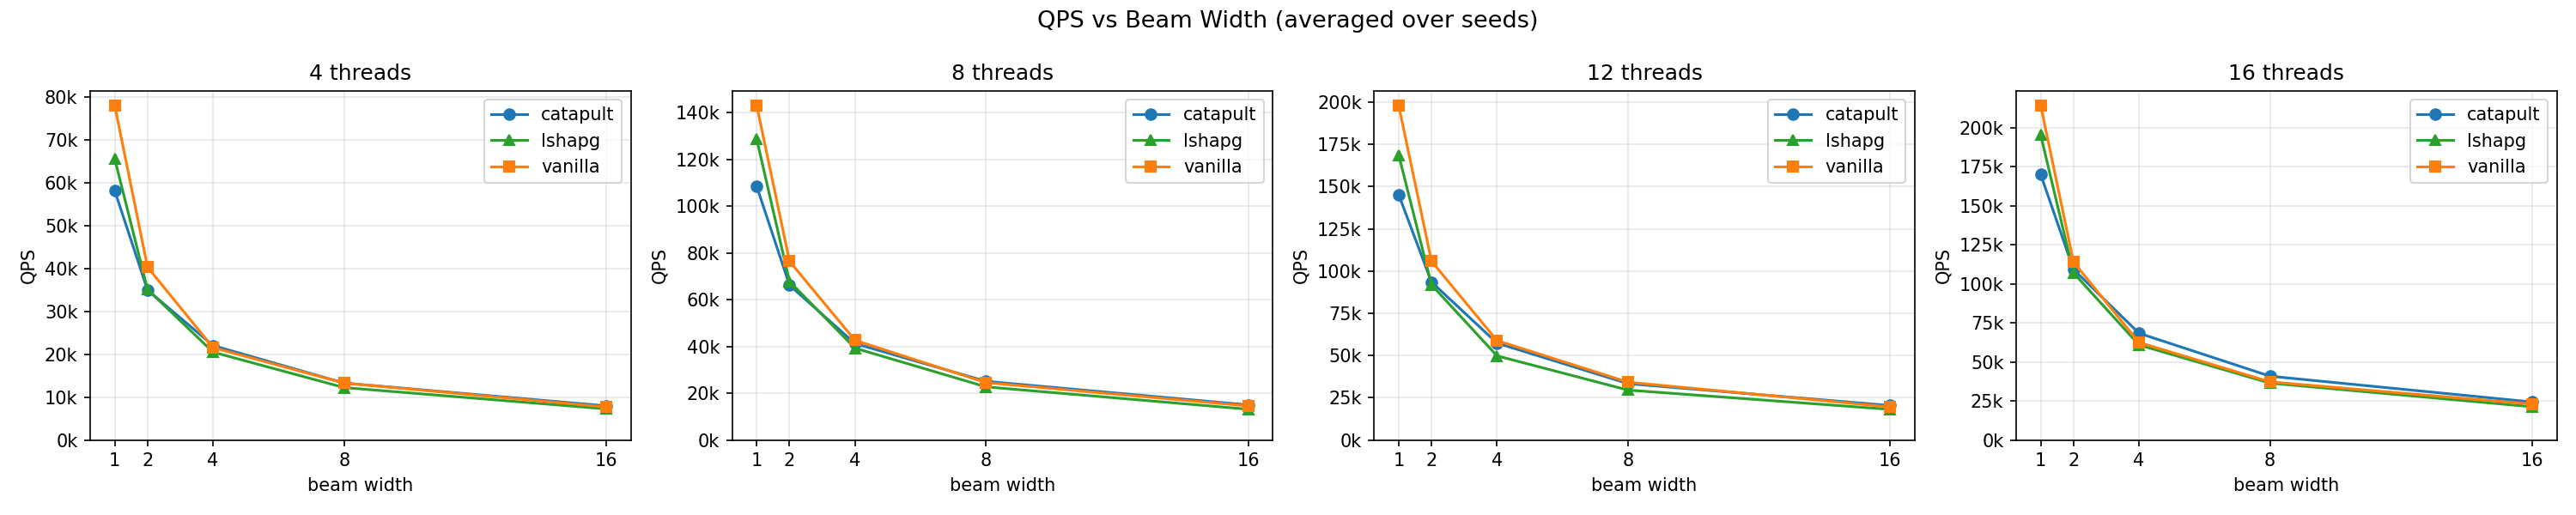

Values plotted in this chart, from the file beside it:
label, num_threads, beam_width, qps
catapult, 4, 1, 58186
catapult, 4, 2, 34996
catapult, 4, 4, 22048
catapult, 4, 8, 13289
catapult, 4, 16, 7964
catapult, 8, 1, 108369
catapult, 8, 2, 66168
catapult, 8, 4, 41217
catapult, 8, 8, 25073
catapult, 8, 16, 14976
catapult, 12, 1, 145182
catapult, 12, 2, 93541
catapult, 12, 4, 57349
catapult, 12, 8, 33368
catapult, 12, 16, 20400
catapult, 16, 1, 169918
catapult, 16, 2, 109171
catapult, 16, 4, 68319
catapult, 16, 8, 40832
catapult, 16, 16, 24310
lshapg, 4, 1, 65600
lshapg, 4, 2, 35149
lshapg, 4, 4, 20509
lshapg, 4, 8, 12236
lshapg, 4, 16, 7252
lshapg, 8, 1, 128484
lshapg, 8, 2, 67742
lshapg, 8, 4, 39255
lshapg, 8, 8, 22703
lshapg, 8, 16, 13145
lshapg, 12, 1, 168681
lshapg, 12, 2, 91848
lshapg, 12, 4, 49808
lshapg, 12, 8, 29531
lshapg, 12, 16, 18118
lshapg, 16, 1, 195158
lshapg, 16, 2, 106936
lshapg, 16, 4, 60819
lshapg, 16, 8, 36381
lshapg, 16, 16, 21251
vanilla, 4, 1, 78045
vanilla, 4, 2, 40357
vanilla, 4, 4, 21566
vanilla, 4, 8, 13283
vanilla, 4, 16, 7711
vanilla, 8, 1, 142903
vanilla, 8, 2, 76405
vanilla, 8, 4, 42608
vanilla, 8, 8, 24518
vanilla, 8, 16, 14555
vanilla, 12, 1, 197921
vanilla, 12, 2, 105864
vanilla, 12, 4, 58866
vanilla, 12, 8, 34219
vanilla, 12, 16, 19553
vanilla, 16, 1, 214018
vanilla, 16, 2, 113838
vanilla, 16, 4, 62404
vanilla, 16, 8, 37184
vanilla, 16, 16, 22932
